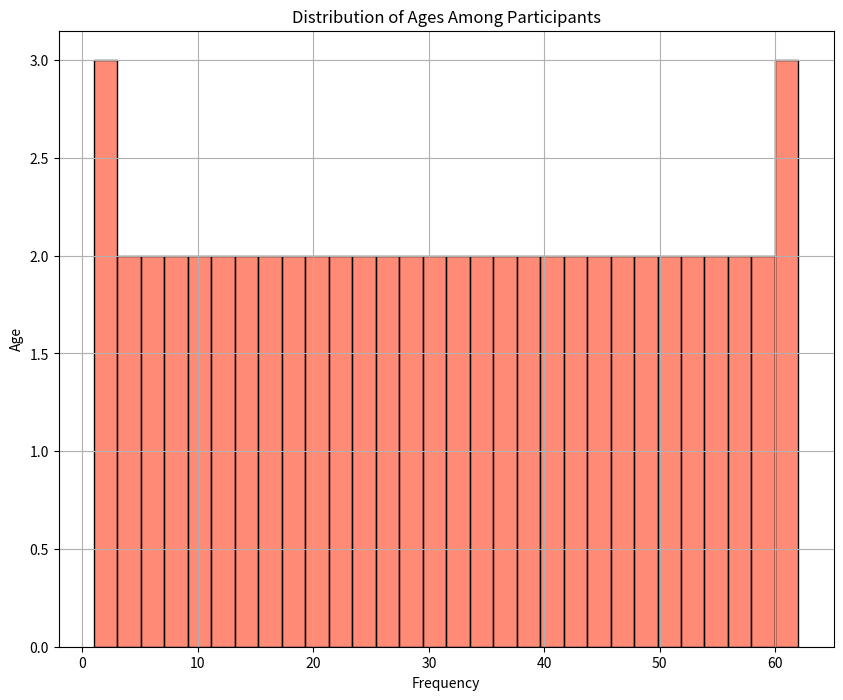

Source code (Python):

import seaborn as sns
import matplotlib.pyplot as plt
import pandas as pd

data = {
    "Age": [25, 28, 32, 27, 30, 34, 22, 26, 29, 33, 31, 21, 24, 35, 36, 23, 38, 20, 39, 37, 
            40, 41, 19, 42, 18, 17, 43, 16, 44, 15, 45, 46, 14, 47, 13, 48, 12, 49, 50, 11, 
            51, 10, 52, 9, 53, 8, 54, 7, 55, 6, 56, 5, 57, 4, 58, 3, 59, 2, 60, 1, 61, 62]
}

df = pd.DataFrame(data)

plt.figure(figsize=(10, 8))

sns.histplot(data=df, x="Age", color="#FF6347", binwidth=2, orientation='horizontal')

plt.title('Distribution of Ages Among Participants')
plt.xlabel('Frequency')
plt.ylabel('Age')
plt.grid(True)

plt.show()
